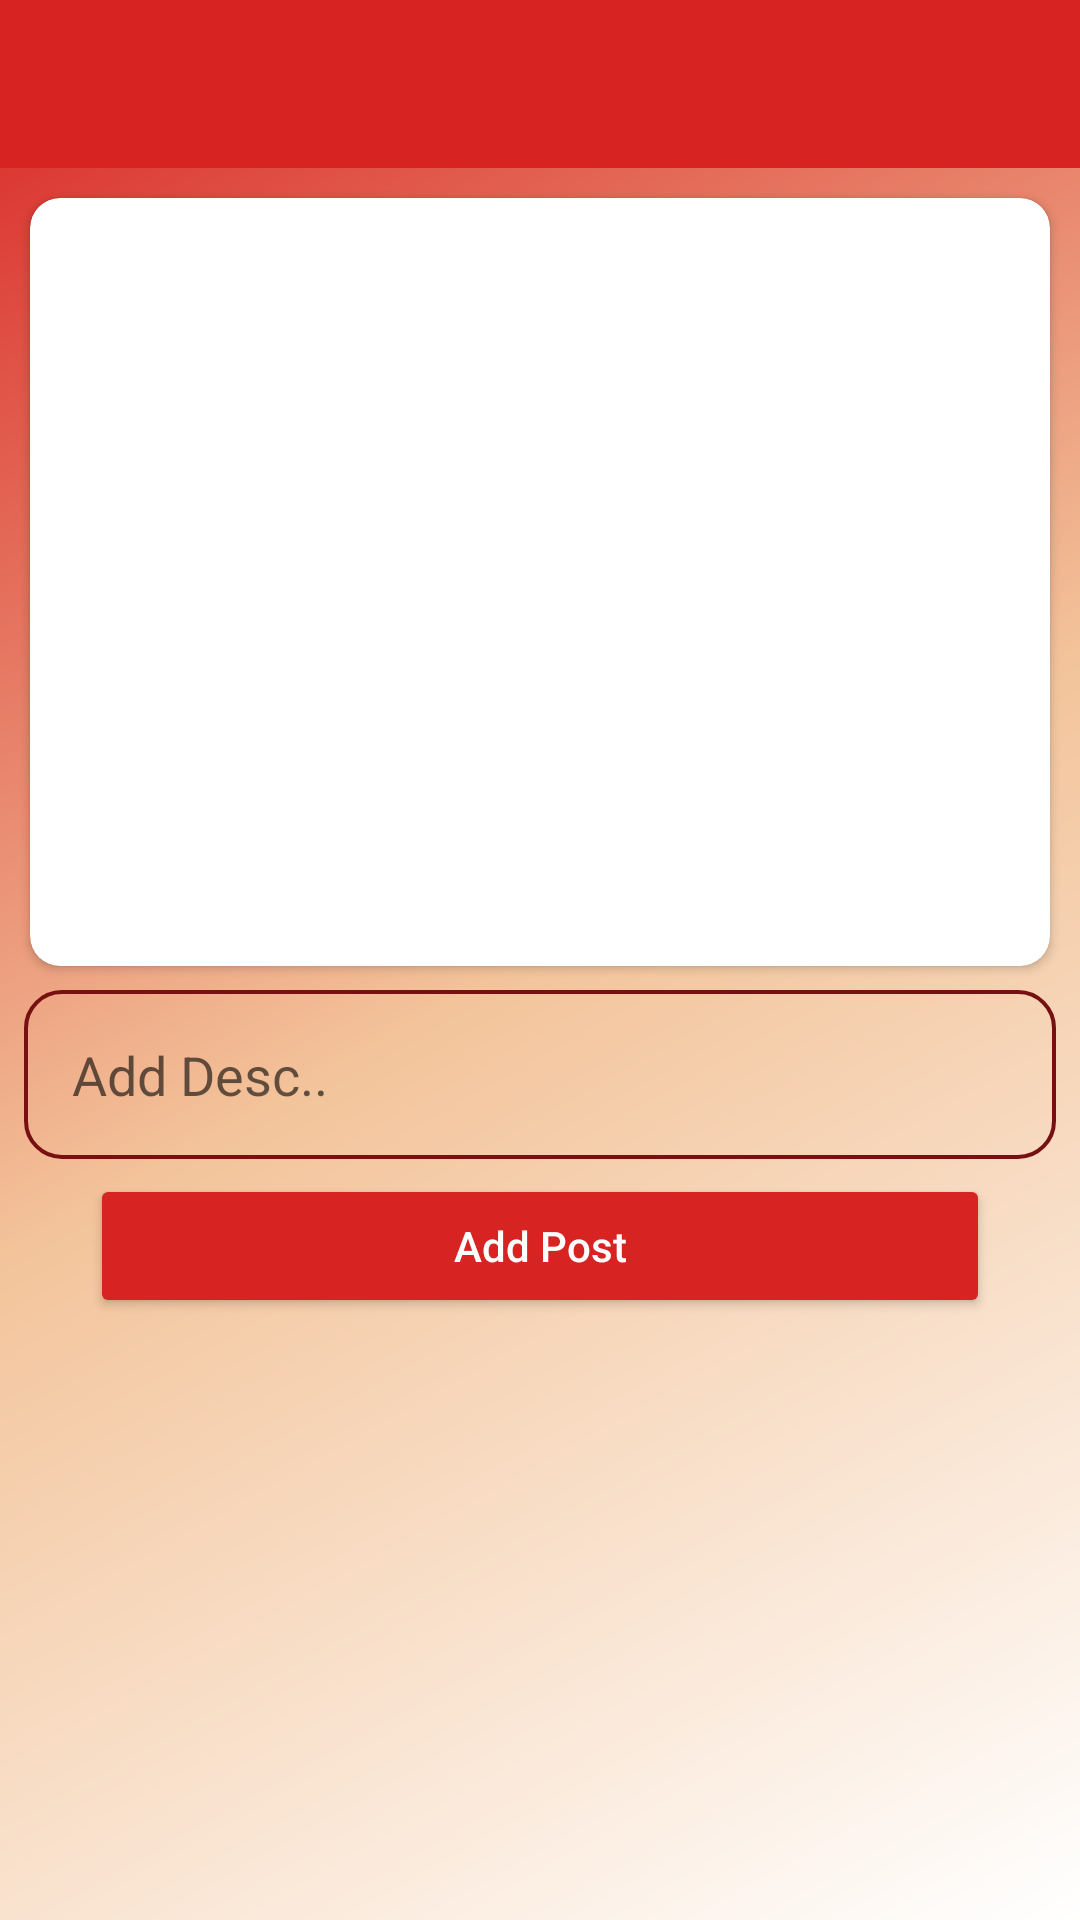

Write the Android layout XML for this screen, with the resource values it uses.
<!-- AndroidManifest.xml: application theme Theme.Blog -->
<!-- res/layout/activity_new_post.xml -->
<?xml version="1.0" encoding="utf-8"?>
<androidx.constraintlayout.widget.ConstraintLayout xmlns:android="http://schemas.android.com/apk/res/android"
    xmlns:app="http://schemas.android.com/apk/res-auto"
    xmlns:tools="http://schemas.android.com/tools"
    android:layout_width="match_parent"
    android:layout_height="match_parent"
    android:background="@drawable/gradient_drawable"
    tools:context=".NewPostActivity">
    <androidx.appcompat.widget.Toolbar
        android:id="@+id/new_post_toolbar"
        android:layout_width="match_parent"
        android:layout_height="wrap_content"
        android:background="@color/primary"
        android:theme="@style/Theme.AppCompat.DayNight.DarkActionBar"

        app:layout_constraintEnd_toEndOf="parent"
        app:layout_constraintStart_toStartOf="parent"
        app:layout_constraintTop_toTopOf="parent">

    </androidx.appcompat.widget.Toolbar>


    <androidx.cardview.widget.CardView
        android:id="@+id/card"
        android:layout_width="match_parent"
        android:layout_height="256dp"
        android:layout_marginStart="10dp"
        android:layout_marginTop="10dp"
        android:layout_marginEnd="10dp"
        android:layout_marginBottom="10dp"
        app:cardCornerRadius="10dp"
        app:layout_constraintEnd_toEndOf="parent"

        app:layout_constraintStart_toStartOf="parent"
        app:layout_constraintTop_toBottomOf="@+id/new_post_toolbar"

        >

        <ImageView
            android:id="@+id/new_post_img"
            android:layout_width="match_parent"
            android:layout_height="match_parent"

            android:scaleType="centerCrop"
            android:src="@drawable/blank_gray_background"
            app:layout_constraintEnd_toEndOf="parent"
            app:layout_constraintStart_toStartOf="parent"
            app:layout_constraintTop_toBottomOf="@+id/new_post_toolbar" />

    </androidx.cardview.widget.CardView>




    <EditText
        android:id="@+id/new_post_desc"
        android:layout_width="match_parent"
        android:layout_height="wrap_content"
        android:layout_marginStart="8dp"
        android:layout_marginTop="8dp"
        android:layout_marginEnd="8dp"
        android:background="@drawable/border"
        android:ems="10"
        android:gravity="start|top"
        android:hint="@string/descrption"
        android:inputType="textMultiLine"
        android:padding="16dp"
        app:layout_constraintEnd_toEndOf="parent"
        app:layout_constraintStart_toStartOf="parent"
        app:layout_constraintTop_toBottomOf="@+id/card" />

    <Button
        android:id="@+id/new_post_btn"
        android:layout_width="300dp"
        android:layout_height="wrap_content"
        android:layout_marginTop="5dp"
        android:padding="14dp"
        android:text="@string/newpost"
        android:textAllCaps="false"
        android:textColor="@color/white"
        app:backgroundTint="@color/primary"
        app:cornerRadius="12dp"
        app:layout_constraintEnd_toEndOf="parent"
        app:layout_constraintHorizontal_bias="0.498"
        app:layout_constraintStart_toStartOf="parent"
        app:layout_constraintTop_toBottomOf="@+id/new_post_desc" />

    <ProgressBar
        android:id="@+id/newpostpg"
        style="?android:attr/progressBarStyle"
        android:layout_width="wrap_content"
        android:layout_height="wrap_content"
        android:indeterminate="true"
        android:indeterminateDrawable="@drawable/barcolor"
        android:visibility="invisible"
        app:layout_constraintBottom_toBottomOf="parent"
        app:layout_constraintEnd_toEndOf="parent"
        app:layout_constraintHorizontal_bias="0.498"
        app:layout_constraintStart_toStartOf="parent"
        app:layout_constraintTop_toTopOf="@+id/new_post_toolbar"
        app:layout_constraintVertical_bias="0.48" />

</androidx.constraintlayout.widget.ConstraintLayout>
<!-- resources referenced by this layout -->
<resources>
  <color name="primary">#D82323</color>
  <color name="white">#FFFFFFFF</color>
  <!-- drawable barcolor (drawable) -->
  <?xml version="1.0" encoding="utf-8"?>
  <rotate
      xmlns:android="http://schemas.android.com/apk/res/android"
          android:fromDegrees="0"
          android:pivotX="50%"
          android:pivotY="50%"
          android:toDegrees="1440">
  
          
          <shape
              android:innerRadiusRatio="3"
              android:shape="ring"
              android:thicknessRatio="8"
              android:useLevel="false">
  
              
              <size
                  android:width="76dip"
                  android:height="76dip" />
  
              
              <gradient
                  android:angle="0"
  
                  android:startColor="@color/primarydark"
                  android:type="sweep"
                  android:useLevel="false" />
          </shape>
  
      </rotate>
  <!-- drawable border (drawable) -->
  <?xml version="1.0" encoding="utf-8"?>
  <shape xmlns:android="http://schemas.android.com/apk/res/android">
  
      
  
  
      
      <stroke android:width="1.2dp" android:color="@color/primarydark" />
  
      
      <corners android:radius="12dp" />
  </shape>
  <!-- drawable gradient_drawable (drawable) -->
  <?xml version="1.0" encoding="utf-8"?>
  <shape xmlns:android="http://schemas.android.com/apk/res/android"
      android:shape="rectangle"
      >
      <gradient
          android:startColor = "#FFFFFF"
          android:centerColor = "@color/cream"
          android:endColor = "@color/primary"
          android:angle = "135"
          android:type = "linear" />
  </shape>
  <string name="descrption">Add Desc..</string>
  <string name="newpost">Add Post</string>
  <style name="Theme.Blog" parent="Theme.MaterialComponents.DayNight.NoActionBar">
          
  
          <item name="colorPrimary">@color/primarydark</item>
          <item name="colorPrimaryVariant">@color/primarydark</item>
          <item name="colorOnPrimary">@color/white</item>
          
          <item name="colorSecondary">@color/teal_200</item>
          <item name="colorSecondaryVariant">@color/teal_700</item>
          <item name="colorOnSecondary">@color/black</item>
          
          <item name="android:statusBarColor" tools:targetApi="l">?attr/colorPrimaryVariant</item>
          
      </style>
  <color name="primarydark"> #771111</color>
  <color name="cream">#F3C49B</color>
  <color name="teal_200">#FF03DAC5</color>
  <color name="teal_700">#FF018786</color>
  <color name="black">#FF000000</color>
</resources>
